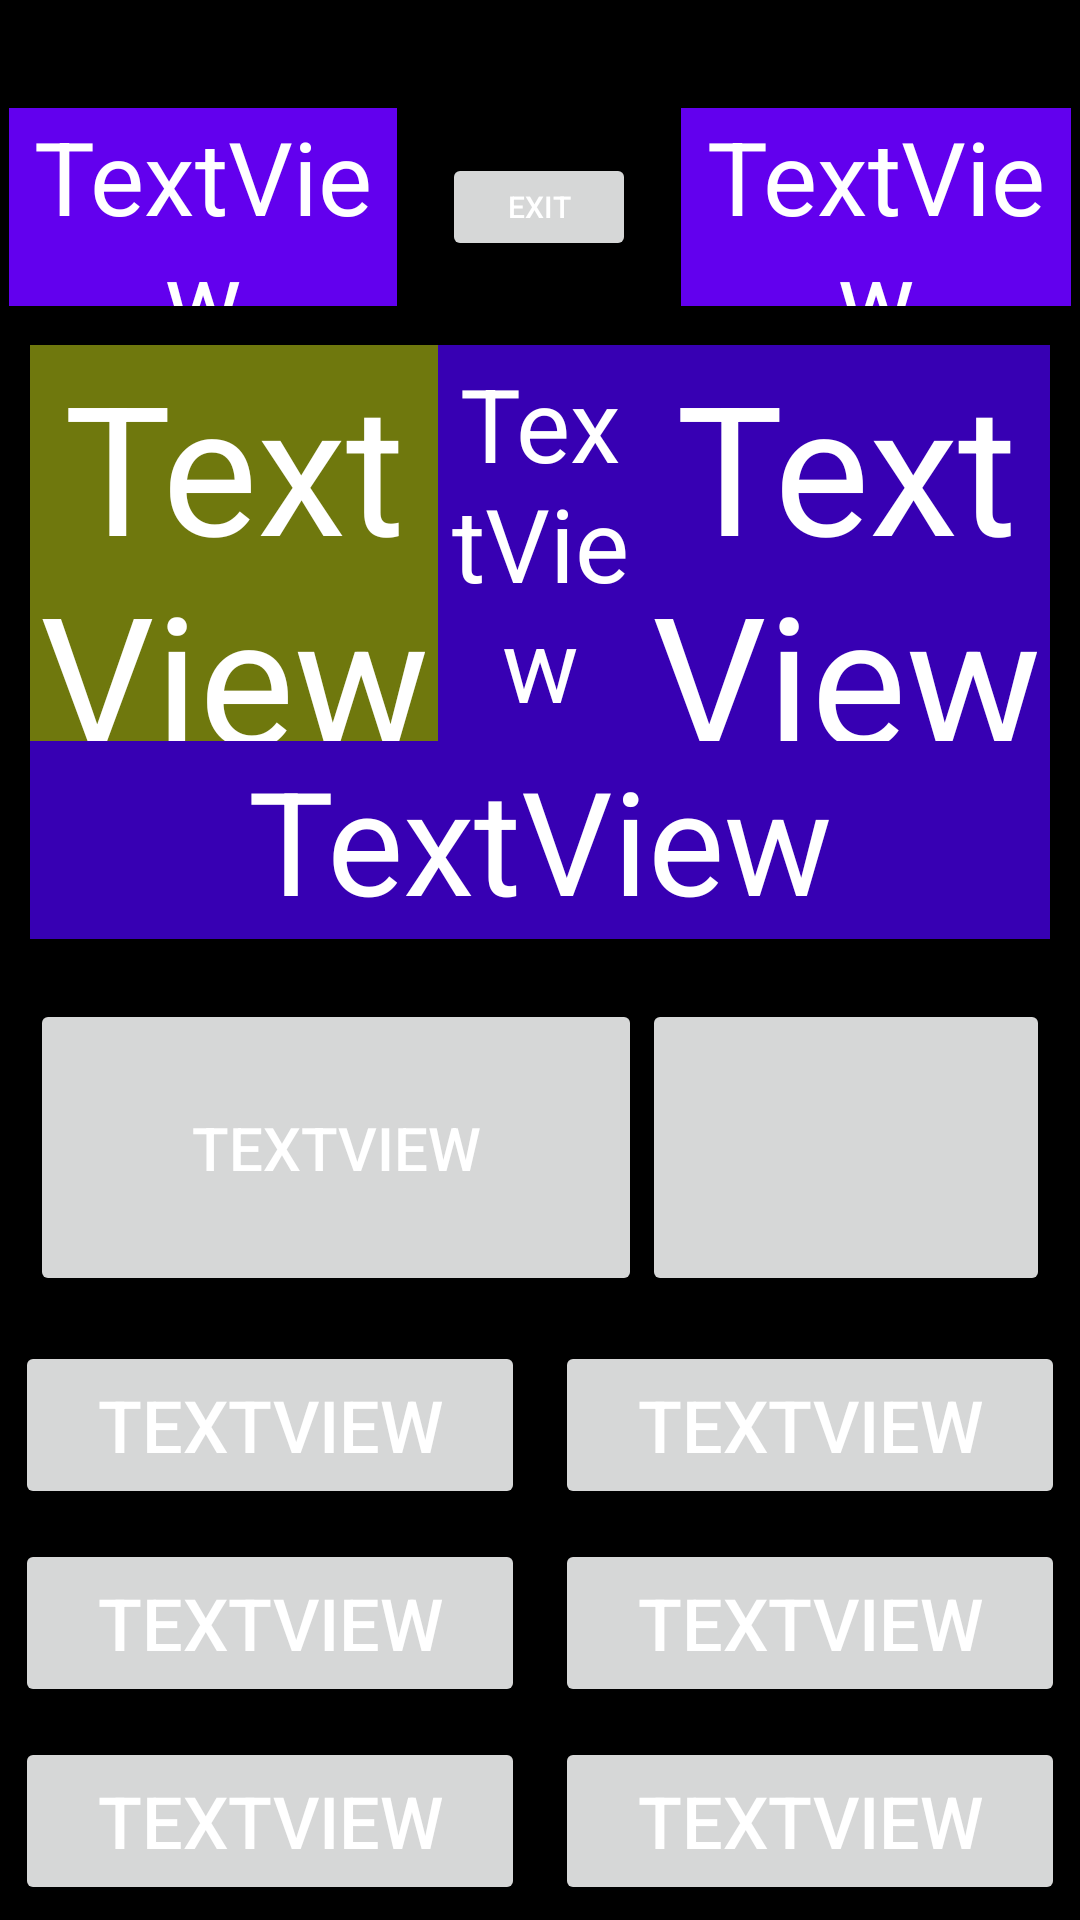

Here is an Android app screen rendered from its layout file. Give the layout XML and the strings, colors and styles it references.
<!-- AndroidManifest.xml: activity theme Theme.AyanMath.Fullscreen -->
<!-- res/layout/activity_game.xml -->
<?xml version="1.0" encoding="utf-8"?>
<FrameLayout xmlns:android="http://schemas.android.com/apk/res/android"
    xmlns:app="http://schemas.android.com/apk/res-auto"
    xmlns:tools="http://schemas.android.com/tools"
    android:layout_width="match_parent"
    android:layout_height="match_parent"
    android:background="#000000"
    android:theme="@style/ThemeOverlay.AyanMath.FullscreenContainer"
    tools:context=".GameActivity">

    <LinearLayout
        android:id="@+id/fullscreen_content"
        android:layout_width="match_parent"
        android:layout_height="match_parent"
        android:orientation="vertical">

        <LinearLayout
            android:layout_width="match_parent"
            android:layout_height="0dp"
            android:layout_weight="1"
            android:fitsSystemWindows="true"
            android:gravity="center">

            <TextView
                android:id="@+id/tvTitle"
                android:layout_width="wrap_content"
                android:layout_height="wrap_content"
                android:text="Ayan's Math Class"
                android:textSize="20sp" />
        </LinearLayout>

        <LinearLayout
            android:layout_width="match_parent"
            android:layout_height="0dp"
            android:layout_margin="3dp"
            android:layout_weight="2"
            android:fitsSystemWindows="true"
            android:orientation="horizontal">

            <TextView
                android:id="@+id/tvTimer"
                android:layout_width="0dp"
                android:layout_height="match_parent"
                android:layout_weight="2"
                android:background="@color/purple_500"
                android:gravity="center"
                android:text="TextView"
                android:textColor="@color/white"
                android:textSize="34sp" />

            <Button
                android:id="@+id/btnExit"
                android:layout_width="0dp"
                android:layout_height="match_parent"
                android:layout_margin="15dp"
                android:layout_weight="1"
                android:onClick="exitApp"
                android:text="Exit"
                android:textColor="@color/white"
                android:textSize="10sp"
                app:cornerRadius="10dp"
                app:strokeColor="@color/stoke_exit"
                app:strokeWidth="3dp" />

            <TextView
                android:id="@+id/tvQuestion"
                android:layout_width="0dp"
                android:layout_height="match_parent"
                android:layout_weight="2"
                android:background="@color/purple_500"
                android:gravity="center"
                android:text="TextView"
                android:textColor="@color/white"
                android:textSize="34sp" />
        </LinearLayout>

        <LinearLayout
            android:layout_width="match_parent"
            android:layout_height="0dp"
            android:layout_margin="10dp"
            android:layout_weight="6"
            android:background="@color/purple_700"
            android:fitsSystemWindows="true"
            android:orientation="vertical">

            <LinearLayout
                android:layout_width="match_parent"
                android:layout_height="0dp"
                android:layout_weight="2">

                <TextView
                    android:id="@+id/tvOpr1"
                    android:layout_width="0dp"
                    android:layout_height="match_parent"
                    android:layout_weight="2"
                    android:background="#6F780D"
                    android:gravity="center"
                    android:text="TextView"
                    android:textColor="@color/white"
                    android:textSize="60sp" />

                <TextView
                    android:id="@+id/tvOperator"
                    android:layout_width="0dp"
                    android:layout_height="match_parent"
                    android:layout_weight="1"
                    android:gravity="center"
                    android:text="TextView"
                    android:textColor="@color/white"
                    android:textSize="34sp" />

                <TextView
                    android:id="@+id/tvOpr2"
                    android:layout_width="0dp"
                    android:layout_height="match_parent"
                    android:layout_weight="2"
                    android:gravity="center"
                    android:text="TextView"
                    android:textColor="@color/white"
                    android:textSize="60sp" />
            </LinearLayout>

            <LinearLayout
                android:layout_width="match_parent"
                android:layout_height="0dp"
                android:layout_weight="1">

                <TextView
                    android:id="@+id/tvAns"
                    android:layout_width="match_parent"
                    android:layout_height="match_parent"
                    android:gravity="center"
                    android:text="TextView"
                    android:textColor="@color/white"
                    android:textSize="48sp" />
            </LinearLayout>

        </LinearLayout>

        <LinearLayout
            android:id="@+id/ltResults"
            android:layout_width="match_parent"
            android:layout_height="0dp"
            android:layout_margin="10dp"
            android:layout_weight="3"
            android:elevation="10dp"
            android:fitsSystemWindows="true"
            android:orientation="horizontal">

            <Button
                android:id="@+id/tvOpsSelect"
                android:layout_width="0dp"
                android:layout_height="match_parent"
                android:layout_weight="3"
                android:gravity="center"
                android:text="TextView"
                android:textColor="@color/white"
                android:textSize="20sp"
                app:strokeColor="@color/stoke_status"
                app:strokeWidth="1dp" />

            <Button
                android:id="@+id/tvNext"
                android:layout_width="0dp"
                android:layout_height="match_parent"
                android:layout_weight="2"
                android:gravity="center"
                android:onClick="clickNext"
                android:textColor="@color/white"
                android:textSize="20sp"
                app:strokeColor="@color/stoke_status"
                app:strokeWidth="1dp" />
        </LinearLayout>

        <LinearLayout
            android:layout_width="match_parent"
            android:layout_height="0dp"
            android:layout_weight="6"
            android:fitsSystemWindows="true"
            android:orientation="vertical">

            <LinearLayout
                android:layout_width="match_parent"
                android:layout_height="0dp"
                android:layout_weight="1"
                android:orientation="horizontal">

                <Button
                    android:id="@+id/tvOps1"
                    android:layout_width="0dp"
                    android:layout_height="match_parent"
                    android:layout_margin="5dp"
                    android:layout_weight="3"
                    android:clickable="true"
                    android:gravity="center"
                    android:onClick="optionClick"
                    android:text="TextView"
                    android:textColor="@color/white"
                    android:textSize="24sp"
                    app:cornerRadius="10dp"
                    app:strokeColor="@color/white"
                    app:strokeWidth="3dp" />

                <Button
                    android:id="@+id/tvOps2"
                    android:layout_width="0dp"
                    android:layout_height="match_parent"
                    android:layout_margin="5dp"
                    android:layout_weight="3"
                    android:clickable="true"
                    android:gravity="center"
                    android:onClick="optionClick"
                    android:text="TextView"
                    android:textColor="@color/white"
                    android:textSize="24sp"
                    app:cornerRadius="10dp"
                    app:strokeColor="@color/white"
                    app:strokeWidth="3dp" />

            </LinearLayout>

            <LinearLayout
                android:layout_width="match_parent"
                android:layout_height="0dp"
                android:layout_weight="1"
                android:orientation="horizontal">

                <Button
                    android:id="@+id/tvOps3"
                    android:layout_width="0dp"
                    android:layout_height="match_parent"
                    android:layout_margin="5dp"
                    android:layout_weight="3"
                    android:clickable="true"
                    android:gravity="center"
                    android:onClick="optionClick"
                    android:text="TextView"
                    android:textColor="@color/white"
                    android:textSize="24sp"
                    app:cornerRadius="10dp"
                    app:strokeColor="@color/white"
                    app:strokeWidth="3dp" />

                <Button
                    android:id="@+id/tvOps4"
                    android:layout_width="0dp"
                    android:layout_height="match_parent"
                    android:layout_margin="5dp"
                    android:layout_weight="3"
                    android:clickable="true"
                    android:gravity="center"
                    android:onClick="optionClick"
                    android:text="TextView"
                    android:textColor="@color/white"
                    android:textSize="24sp"
                    app:cornerRadius="10dp"
                    app:strokeColor="@color/white"
                    app:strokeWidth="3dp" />

            </LinearLayout>

            <LinearLayout
                android:layout_width="match_parent"
                android:layout_height="0dp"
                android:layout_weight="1"
                android:orientation="horizontal">

                <Button
                    android:id="@+id/tvOps5"
                    android:layout_width="0dp"
                    android:layout_height="match_parent"
                    android:layout_margin="5dp"
                    android:layout_weight="3"
                    android:clickable="true"
                    android:gravity="center"
                    android:onClick="optionClick"
                    android:text="TextView"
                    android:textColor="@color/white"
                    android:textSize="24sp"
                    app:cornerRadius="10dp"
                    app:strokeColor="@color/white"
                    app:strokeWidth="3dp" />

                <Button
                    android:id="@+id/tvOps6"
                    android:layout_width="0dp"
                    android:layout_height="match_parent"
                    android:layout_margin="5dp"
                    android:layout_weight="3"
                    android:clickable="true"
                    android:gravity="center"
                    android:onClick="optionClick"
                    android:text="TextView"
                    android:textColor="@color/white"
                    android:textSize="24sp"
                    app:cornerRadius="10dp"
                    app:strokeColor="@color/white"
                    app:strokeWidth="3dp" />

            </LinearLayout>

        </LinearLayout>


    </LinearLayout>

    


</FrameLayout>
<!-- resources referenced by this layout -->
<resources>
  <color name="purple_500">#FF6200EE</color>
  <color name="purple_700">#FF3700B3</color>
  <color name="stoke_exit">#FFFA0707</color>
  <color name="stoke_status">#FFDFF11C</color>
  <color name="white">#FFFFFFFF</color>
  <style name="ThemeOverlay.AyanMath.FullscreenContainer" parent="">
          <item name="fullscreenBackgroundColor">@color/light_blue_600</item>
          <item name="fullscreenTextColor">@color/light_blue_A200</item>
      </style>
  <style name="Theme.AyanMath.Fullscreen" parent="Theme.AyanMath">
          <item name="android:actionBarStyle">@style/Widget.Theme.AyanMath.ActionBar.Fullscreen</item>
          <item name="android:windowActionBarOverlay">true</item>
          <item name="android:windowBackground">@null</item>
      </style>
  <color name="light_blue_600">#FF039BE5</color>
  <color name="light_blue_A200">#FF40C4FF</color>
  <style name="Theme.AyanMath" parent="Theme.MaterialComponents.DayNight.DarkActionBar">
          
          <item name="colorPrimary">@color/purple_500</item>
          <item name="colorPrimaryVariant">@color/purple_700</item>
          <item name="colorOnPrimary">@color/white</item>
          
          <item name="colorSecondary">@color/teal_200</item>
          <item name="colorSecondaryVariant">@color/teal_700</item>
          <item name="colorOnSecondary">@color/black</item>
          
          <item name="android:statusBarColor">?attr/colorPrimaryVariant</item>
          
      </style>
  <style name="Widget.Theme.AyanMath.ActionBar.Fullscreen" parent="Widget.AppCompat.ActionBar">
          <item name="android:background">@color/black_overlay</item>
      </style>
  <color name="teal_200">#FF03DAC5</color>
  <color name="teal_700">#FF018786</color>
  <color name="black">#FF000000</color>
  <color name="black_overlay">#66000000</color>
</resources>
